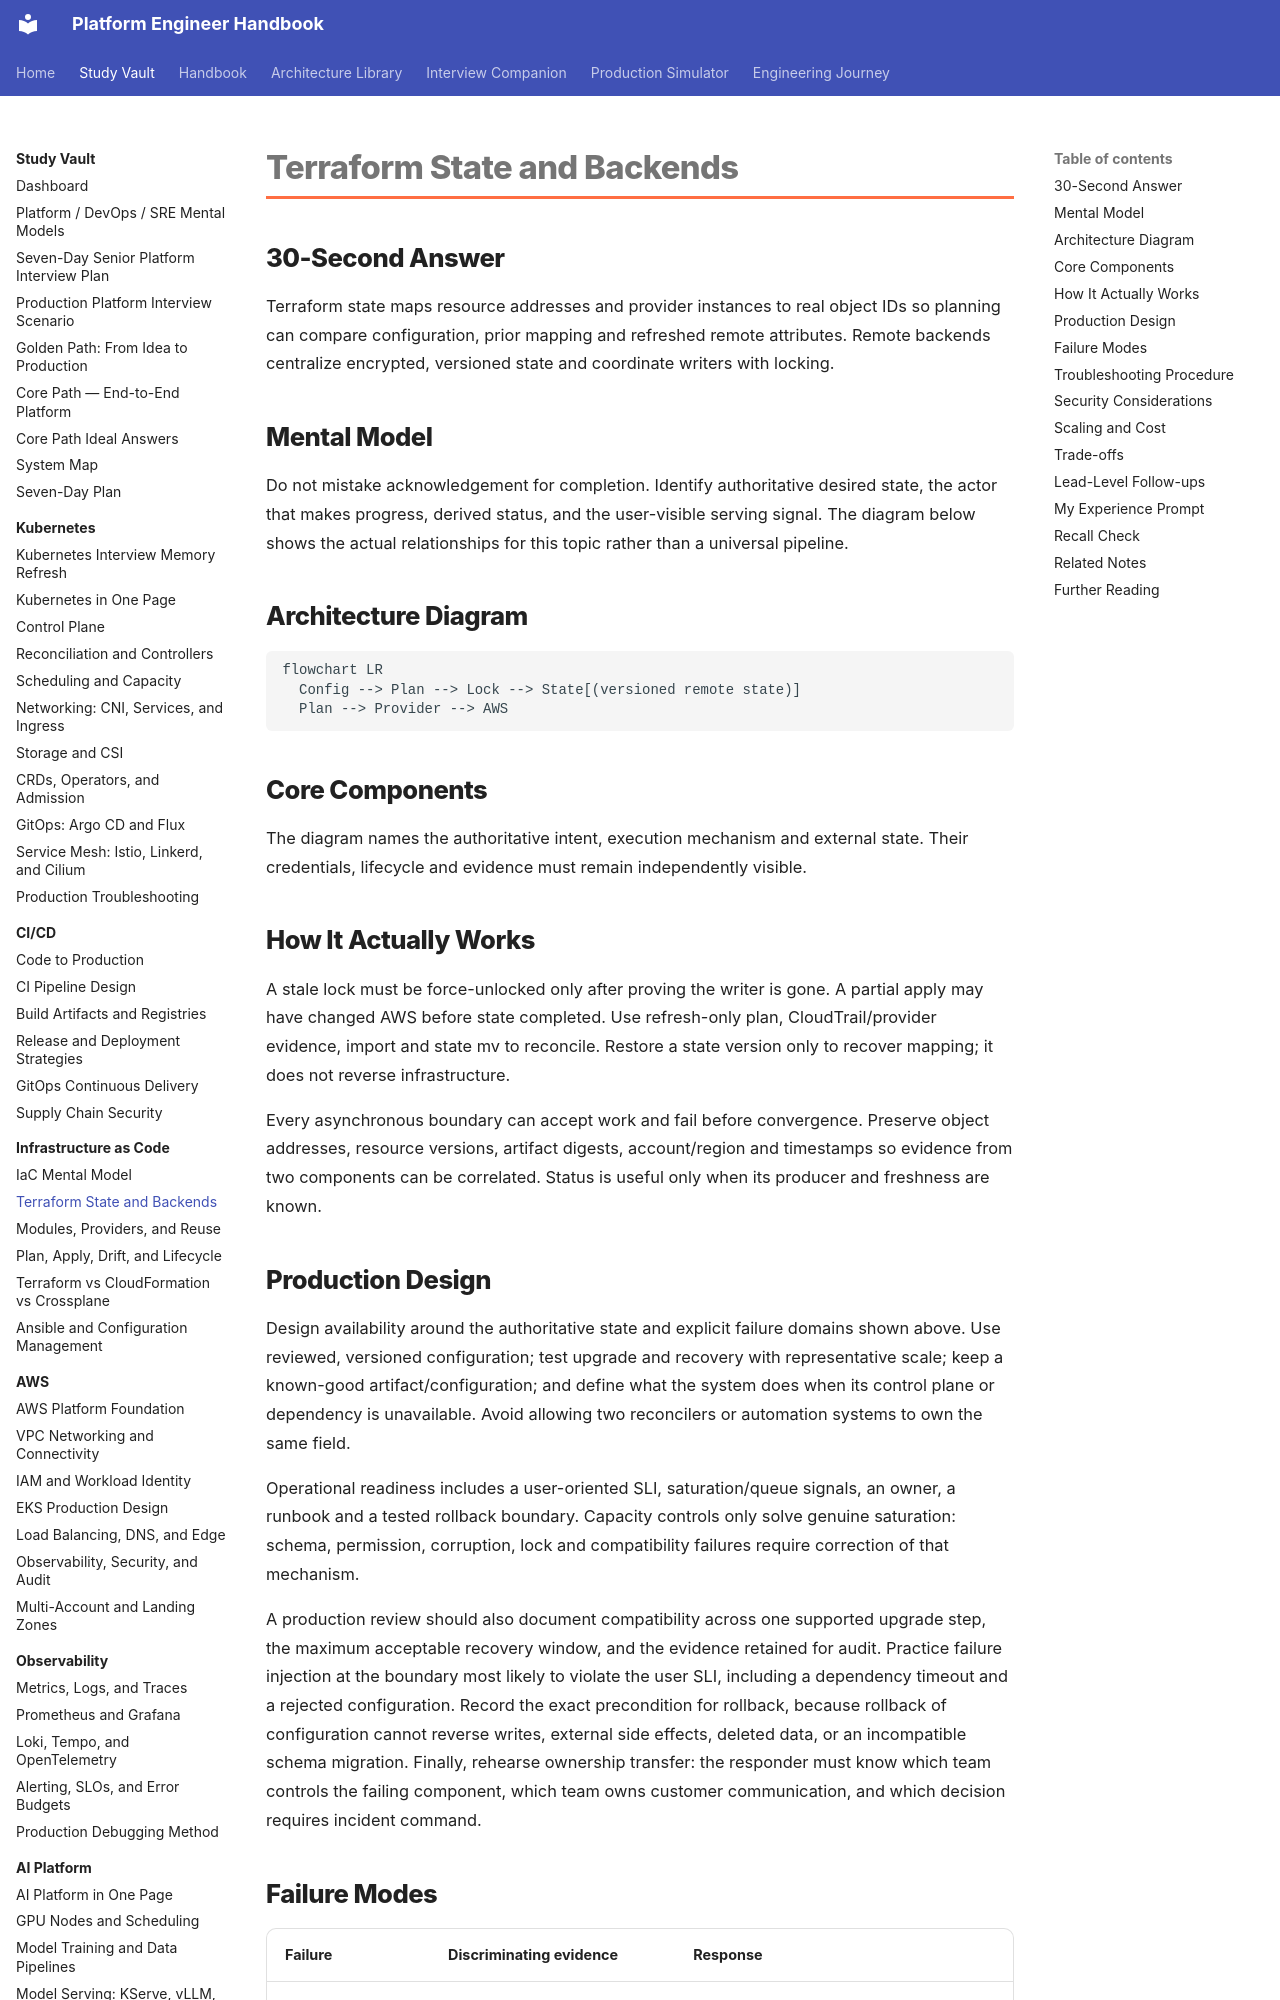

repository: m1mohamad/devops-sre-prep · page: study/iac/02-terraform-state-and-backends/index.html · generator: mkdocs

---
title: Terraform State and Backends
tags: [iac, production, interview-prep]
aliases: [Terraform State and Backends study note]
---

# Terraform State and Backends

## 30-Second Answer

Terraform state maps resource addresses and provider instances to real object IDs so planning can compare configuration, prior mapping and refreshed remote attributes. Remote backends centralize encrypted, versioned state and coordinate writers with locking.

## Mental Model

Do not mistake acknowledgement for completion. Identify authoritative desired state, the actor that makes progress, derived status, and the user-visible serving signal. The diagram below shows the actual relationships for this topic rather than a universal pipeline.

## Architecture Diagram

```mermaid
flowchart LR
  Config --> Plan --> Lock --> State[(versioned remote state)]
  Plan --> Provider --> AWS
```

## Core Components

The diagram names the authoritative intent, execution mechanism and external state. Their credentials, lifecycle and evidence must remain independently visible.

## How It Actually Works

A stale lock must be force-unlocked only after proving the writer is gone. A partial apply may have changed AWS before state completed. Use refresh-only plan, CloudTrail/provider evidence, import and state mv to reconcile. Restore a state version only to recover mapping; it does not reverse infrastructure.

Every asynchronous boundary can accept work and fail before convergence. Preserve object addresses, resource versions, artifact digests, account/region and timestamps so evidence from two components can be correlated. Status is useful only when its producer and freshness are known.
